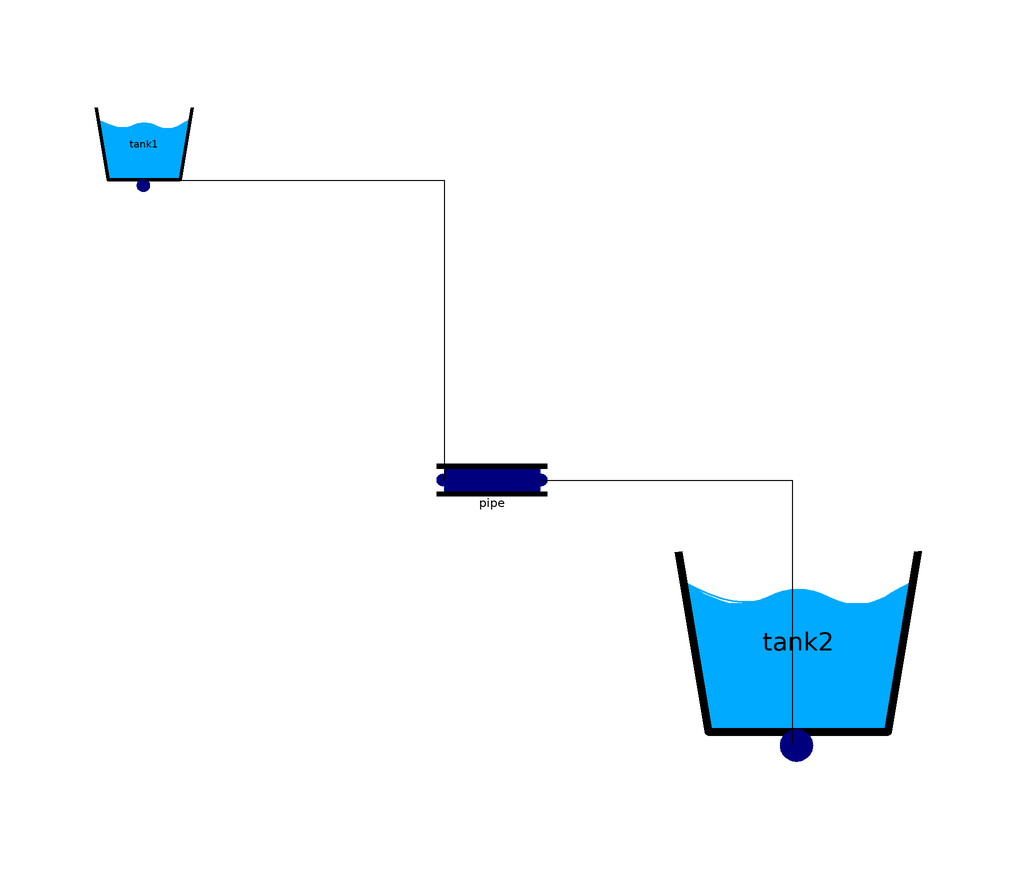

The Modelica model whose source follows is shown above as a component diagram (icons at their Placement, wires along their Line points).

model Test_Two_Tanks_Pipe
    Components.OpenTank tank1(altitude = 1000, levelInitial = 1000)  annotation(
        Placement(visible = true, transformation(origin = {-58, 54}, extent = {{-10, -10}, {10, 10}}, rotation = 0)));
 Components.Pipe pipe(h_in = 1000, h_out = 0)  annotation(
        Placement(visible = true, transformation(origin = {0, -2}, extent = {{-10, -10}, {10, 10}}, rotation = 0)));
 WaterPowerPlant.Components.OpenTank tank2(levelInitial = 0)  annotation(
        Placement(visible = true, transformation(origin = {51, -29}, extent = {{-25, -25}, {25, 25}}, rotation = 0)));
    equation
      connect(tank1.fluidPort, pipe.fluidPort_in) annotation(
        Line(points = {{-58, 48}, {-8, 48}, {-8, -2}}));
 connect(pipe.fluidPort_out, tank2.fluidPort) annotation(
        Line(points = {{8, -2}, {50, -2}, {50, -46}}));
    end Test_Two_Tanks_Pipe;